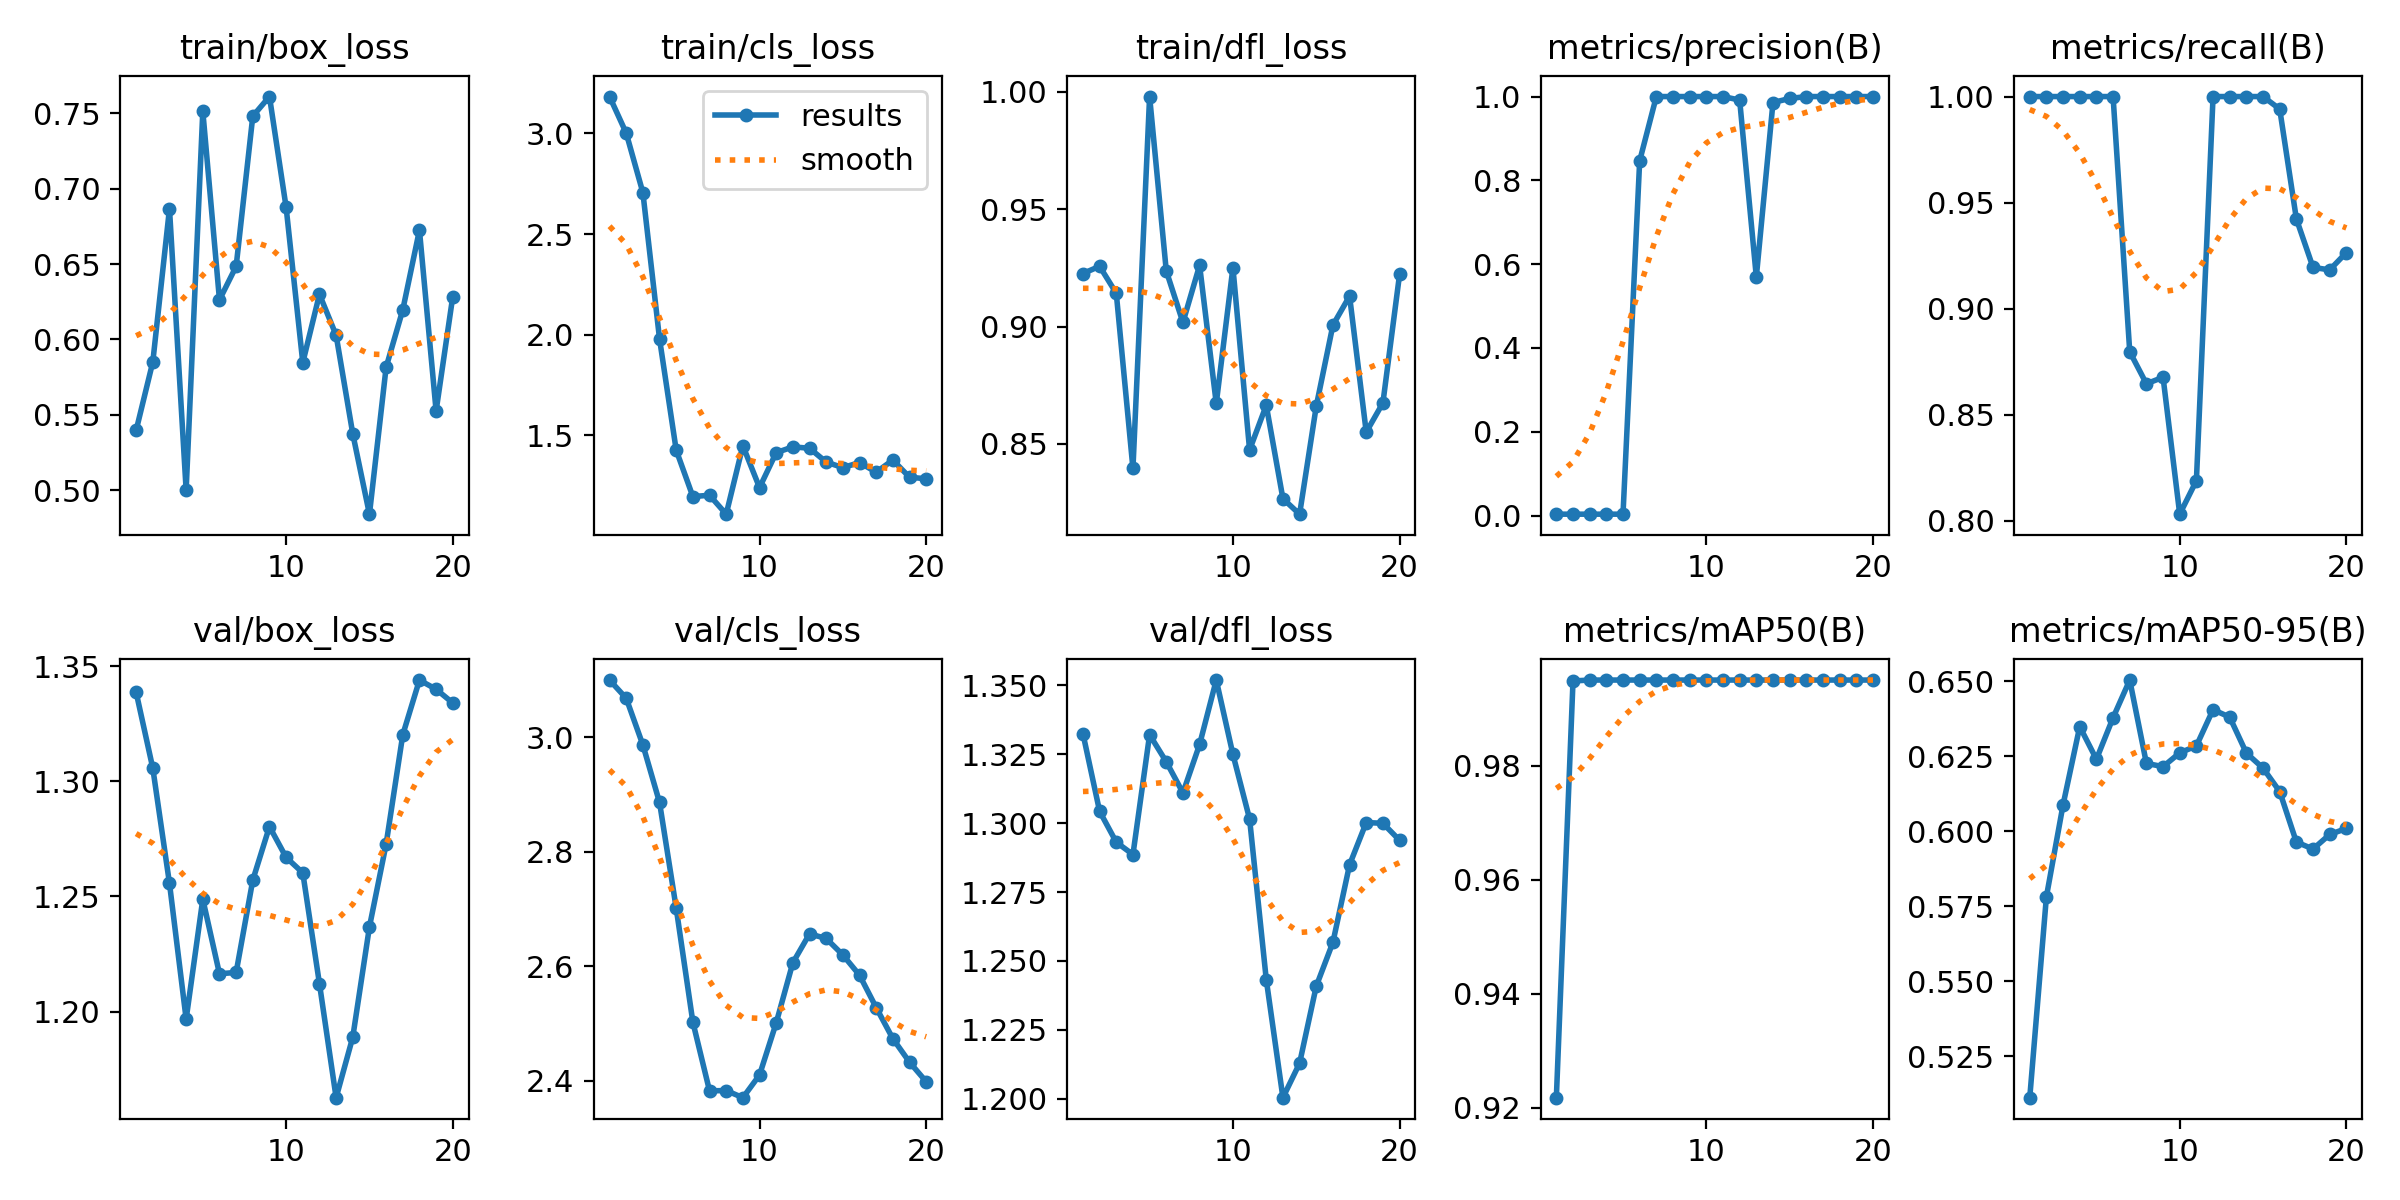

Values plotted in this chart, from the file beside it:
epoch, time, train/box_loss, train/cls_loss, train/dfl_loss, metrics/precision(B), metrics/recall(B), metrics/mAP50(B), metrics/mAP50-95(B), val/box_loss, val/cls_loss, val/dfl_loss, lr/pg0, lr/pg1, lr/pg2
1, 30.06, 0.5396, 3.183, 0.9226, 0.00333, 1, 0.9217, 0.5111, 1.339, 3.1, 1.332, 2e-05, 2e-05, 2e-05
2, 51.93, 0.585, 3.002, 0.9257, 0.00333, 1, 0.9948, 0.5782, 1.306, 3.068, 1.304, 5.703e-05, 5.703e-05, 5.703e-05
3, 77.4, 0.6867, 2.706, 0.9142, 0.00333, 1, 0.995, 0.6088, 1.256, 2.987, 1.293, 9.01e-05, 9.01e-05, 9.01e-05
4, 100.6, 0.5, 1.979, 0.8396, 0.00333, 1, 0.995, 0.6349, 1.197, 2.886, 1.289, 0.0001192, 0.0001192, 0.0001192
5, 129.5, 0.7514, 1.427, 0.998, 0.00333, 1, 0.995, 0.624, 1.249, 2.702, 1.332, 0.0001444, 0.0001444, 0.0001444
6, 156.9, 0.6262, 1.196, 0.9237, 0.8465, 1, 0.995, 0.6379, 1.216, 2.502, 1.322, 0.0001656, 0.0001656, 0.0001656
7, 176.7, 0.6484, 1.203, 0.9018, 1, 0.8797, 0.995, 0.6504, 1.217, 2.382, 1.311, 0.0001828, 0.0001828, 0.0001828
8, 196.9, 0.7481, 1.109, 0.9261, 1, 0.8646, 0.995, 0.6226, 1.257, 2.383, 1.328, 0.000196, 0.000196, 0.000196
9, 216.2, 0.7611, 1.448, 0.8672, 1, 0.8677, 0.995, 0.6215, 1.28, 2.37, 1.352, 0.0002054, 0.0002054, 0.0002054
10, 236.2, 0.6876, 1.241, 0.9251, 1, 0.8031, 0.995, 0.6261, 1.267, 2.41, 1.325, 0.0002107, 0.0002107, 0.0002107
11, 256, 0.5846, 1.414, 0.8475, 1, 0.8189, 0.995, 0.6284, 1.26, 2.501, 1.301, 0.0002121, 0.0002121, 0.0002121
12, 275.1, 0.6299, 1.443, 0.8665, 0.9916, 1, 0.995, 0.6405, 1.212, 2.606, 1.243, 0.0002095, 0.0002095, 0.0002095
13, 294.2, 0.6027, 1.436, 0.8267, 0.5695, 1, 0.995, 0.6381, 1.163, 2.657, 1.2, 0.000203, 0.000203, 0.000203
14, 313.1, 0.5373, 1.368, 0.8201, 0.9857, 1, 0.995, 0.6261, 1.189, 2.648, 1.213, 0.0001925, 0.0001925, 0.0001925
15, 332.3, 0.484, 1.34, 0.866, 0.9953, 1, 0.995, 0.621, 1.237, 2.62, 1.241, 0.0001781, 0.0001781, 0.0001781
16, 351.6, 0.5815, 1.365, 0.9006, 1, 0.9941, 0.995, 0.6132, 1.273, 2.584, 1.257, 0.0001597, 0.0001597, 0.0001597
17, 370.6, 0.6196, 1.317, 0.913, 1, 0.9423, 0.995, 0.5964, 1.32, 2.528, 1.285, 0.0001373, 0.0001373, 0.0001373
18, 389.3, 0.6725, 1.378, 0.855, 1, 0.9194, 0.995, 0.5941, 1.344, 2.473, 1.3, 0.0001109, 0.0001109, 0.0001109
19, 408.2, 0.5525, 1.292, 0.8675, 1, 0.9183, 0.995, 0.5989, 1.34, 2.432, 1.3, 8.066e-05, 8.066e-05, 8.066e-05
20, 426.6, 0.6284, 1.285, 0.9222, 1, 0.9264, 0.995, 0.6009, 1.334, 2.398, 1.294, 4.641e-05, 4.641e-05, 4.641e-05
